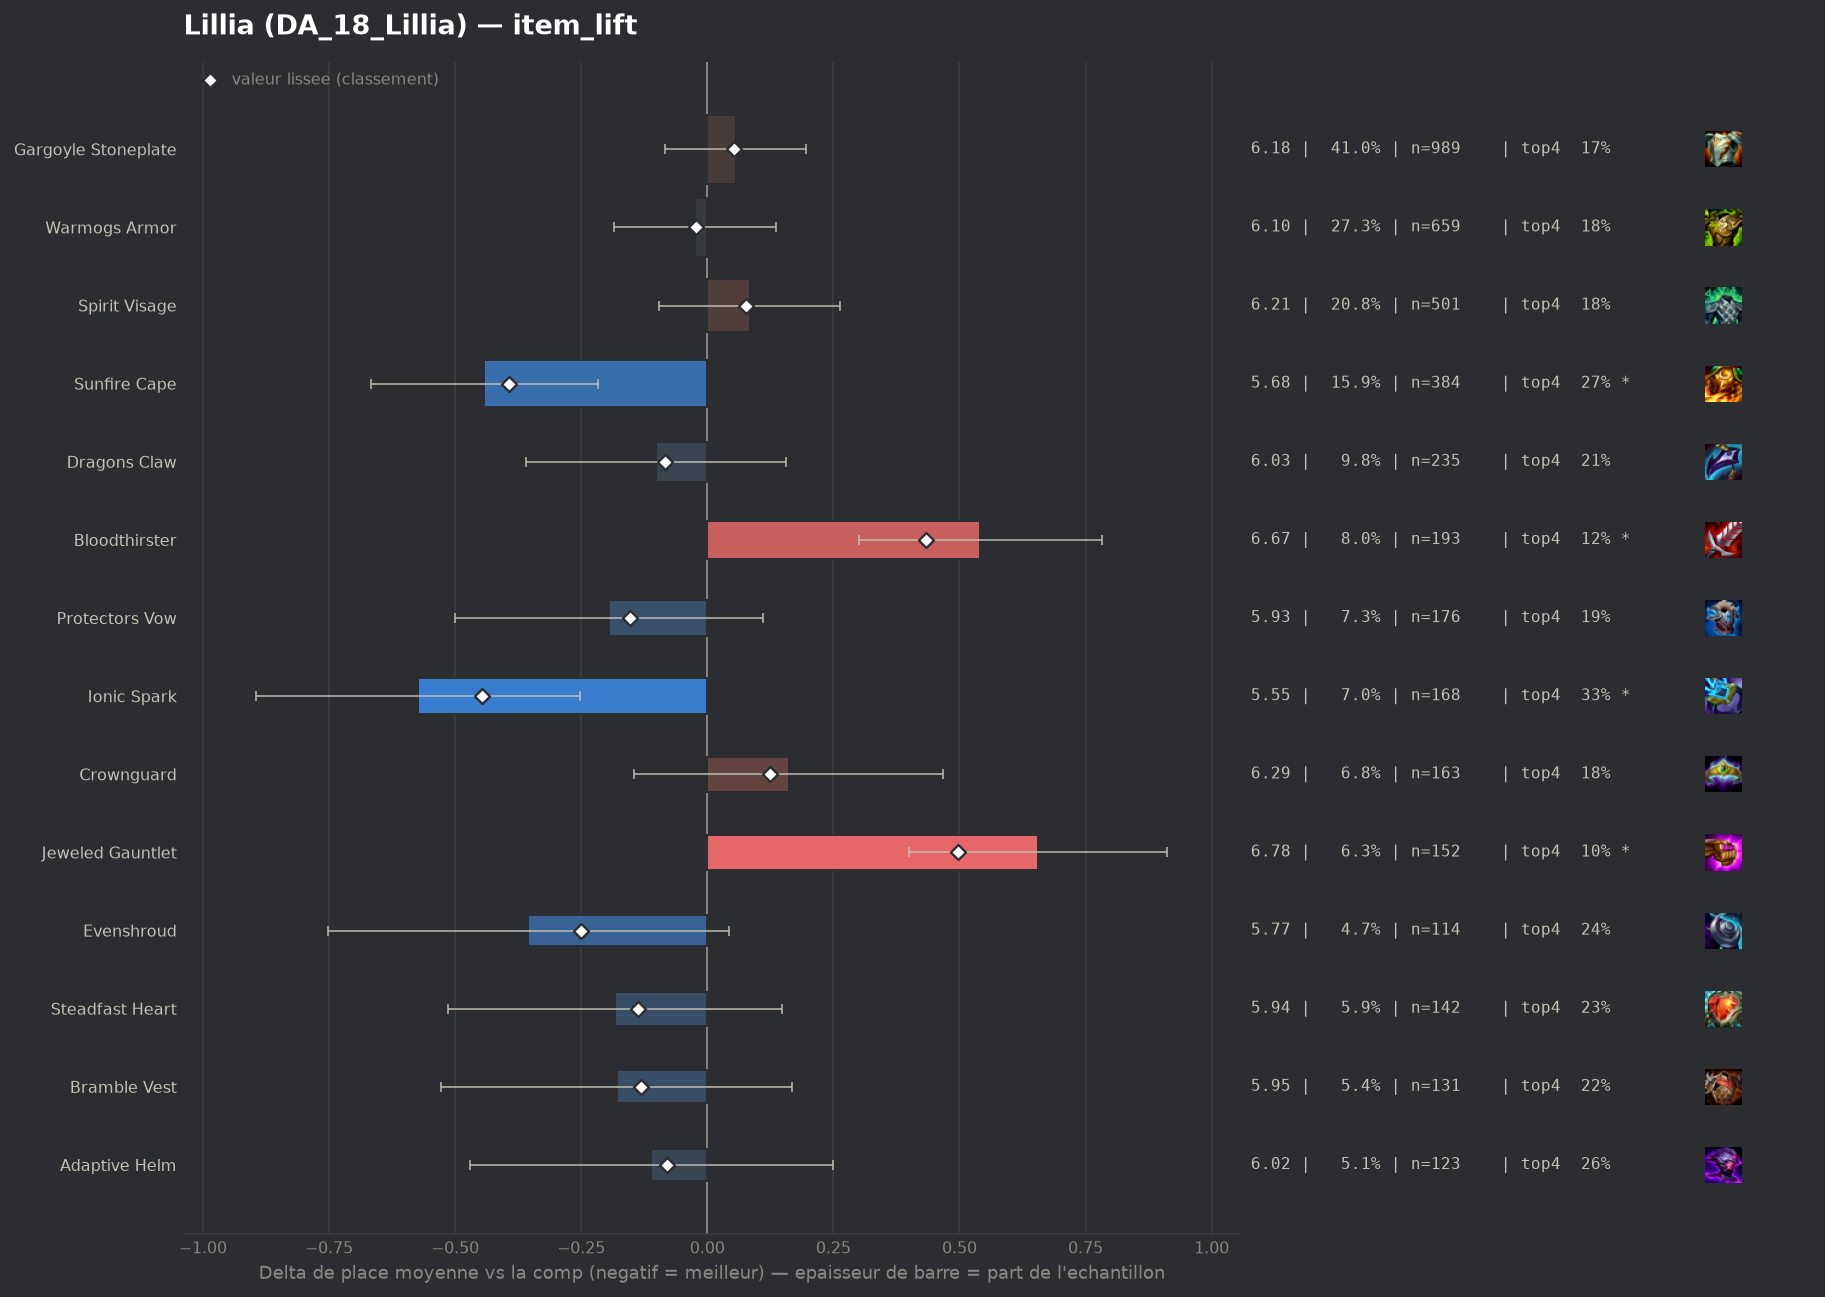

Source data for this figure (header and first rows):
group, label, n, share, avg_place, shrunk_avg, score, d_avg, d_avg_pess, impact, d_top4, win, top2, top4, sd, z, p, significant
populaire, Ionic Spark, 168, 0.06971, 5.554, 5.681, -0.446, -0.573, -0.253, 0.0311, 0.1315, 0.0298, 0.0833, 0.3274, 2.055, -3.51, 0.00045, True
populaire, Sunfire Cape, 384, 0.1593, 5.685, 5.734, -0.393, -0.442, -0.217, 0.0626, 0.075, 0.0547, 0.1094, 0.2708, 2.106, -3.86, 0.00012, True
pepite, Evenshroud, 114, 0.0473, 5.772, 5.877, -0.25, -0.355, 0.0, 0.0118, 0.041, 0.0526, 0.1053, 0.2368, 2.124, -1.75, 0.08009, False
populaire, Protectors Vow, 176, 0.07303, 5.932, 5.974, -0.153, -0.195, 0.0, 0.0112, -0.0027, 0.0511, 0.0966, 0.1932, 1.993, -1.26, 0.2094, False
pepite, Steadfast Heart, 142, 0.05892, 5.944, 5.99, -0.137, -0.183, 0.0, 0.0081, 0.0365, 0.0423, 0.0634, 0.2324, 1.96, -1.08, 0.2788, False
pepite, Bramble Vest, 131, 0.05436, 5.947, 5.995, -0.132, -0.18, 0.0, 0.0072, 0.0255, 0.0458, 0.0687, 0.2214, 1.974, -1.02, 0.3083, False
populaire, Dragons Claw, 235, 0.09751, 6.026, 6.043, -0.084, -0.101, 0.0, 0.0082, 0.0169, 0.034, 0.0553, 0.2128, 1.919, -0.77, 0.4403, False
pepite, Adaptive Helm, 123, 0.05104, 6.016, 6.047, -0.08, -0.111, 0.0, 0.0041, 0.0643, 0.0163, 0.065, 0.2602, 1.988, -0.6, 0.5466, False
populaire, Warmogs Armor, 659, 0.2734, 6.103, 6.105, -0.022, -0.024, 0.0, 0.0061, -0.0153, 0.0288, 0.0592, 0.1806, 1.846, -0.29, 0.7725, False
populaire, Gargoyle Stoneplate, 989, 0.4104, 6.183, 6.18, 0.053, 0.056, 0.0, -0.0219, -0.0209, 0.0344, 0.0607, 0.1749, 1.867, 0.78, 0.4336, False
populaire, Spirit Visage, 501, 0.2079, 6.212, 6.204, 0.077, 0.085, 0.0, -0.016, -0.0182, 0.0299, 0.0539, 0.1776, 1.843, 0.92, 0.3553, False
populaire, Crownguard, 163, 0.06763, 6.288, 6.252, 0.125, 0.161, 0.0, -0.0084, -0.0179, 0.0307, 0.0552, 0.1779, 1.934, 1.03, 0.3029, False
, Component Chain Vest, 80, 0.0332, 6.5, 6.36, 0.233, 0.373, 0.0, -0.0077, -0.0709, 0.0375, 0.0625, 0.125, 1.857, 1.76, 0.07775, False
, Hand Of Justice, 72, 0.02988, 6.597, 6.409, 0.282, 0.47, 0.099, -0.0084, -0.0986, 0.0139, 0.0139, 0.0972, 1.569, 2.49, 0.01295, True
, Moguls Mail, 71, 0.02946, 6.69, 6.462, 0.335, 0.563, 0.194, -0.0099, -0.1113, 0.0141, 0.0282, 0.0845, 1.553, 2.99, 0.00282, True
, Component Negatron Cloak, 66, 0.02739, 6.727, 6.474, 0.347, 0.6, 0.148, -0.0095, -0.0746, 0.0303, 0.0758, 0.1212, 1.847, 2.6, 0.0093, True
, Component Giants Belt, 131, 0.05436, 6.649, 6.508, 0.382, 0.522, 0.203, -0.0207, -0.0584, 0.0305, 0.0458, 0.1374, 1.803, 3.21, 0.00132, True
populaire, Bloodthirster, 193, 0.08008, 6.668, 6.56, 0.433, 0.541, 0.3, -0.0347, -0.0767, 0.0052, 0.0259, 0.1192, 1.617, 4.4, 1e-05, True
populaire, Jeweled Gauntlet, 152, 0.06307, 6.783, 6.625, 0.498, 0.656, 0.4, -0.0314, -0.0972, 0.0066, 0.0132, 0.0987, 1.534, 5.02, 0.0, True
, Archangels Staff, 101, 0.04191, 6.901, 6.651, 0.524, 0.774, 0.475, -0.022, -0.1166, 0.0099, 0.0198, 0.0792, 1.479, 5.07, 0.0, True
, Titans Resolve, 150, 0.06224, 6.973, 6.768, 0.641, 0.846, 0.616, -0.0399, -0.1225, 0.0, 0.0067, 0.0733, 1.351, 7.21, 0.0, True
